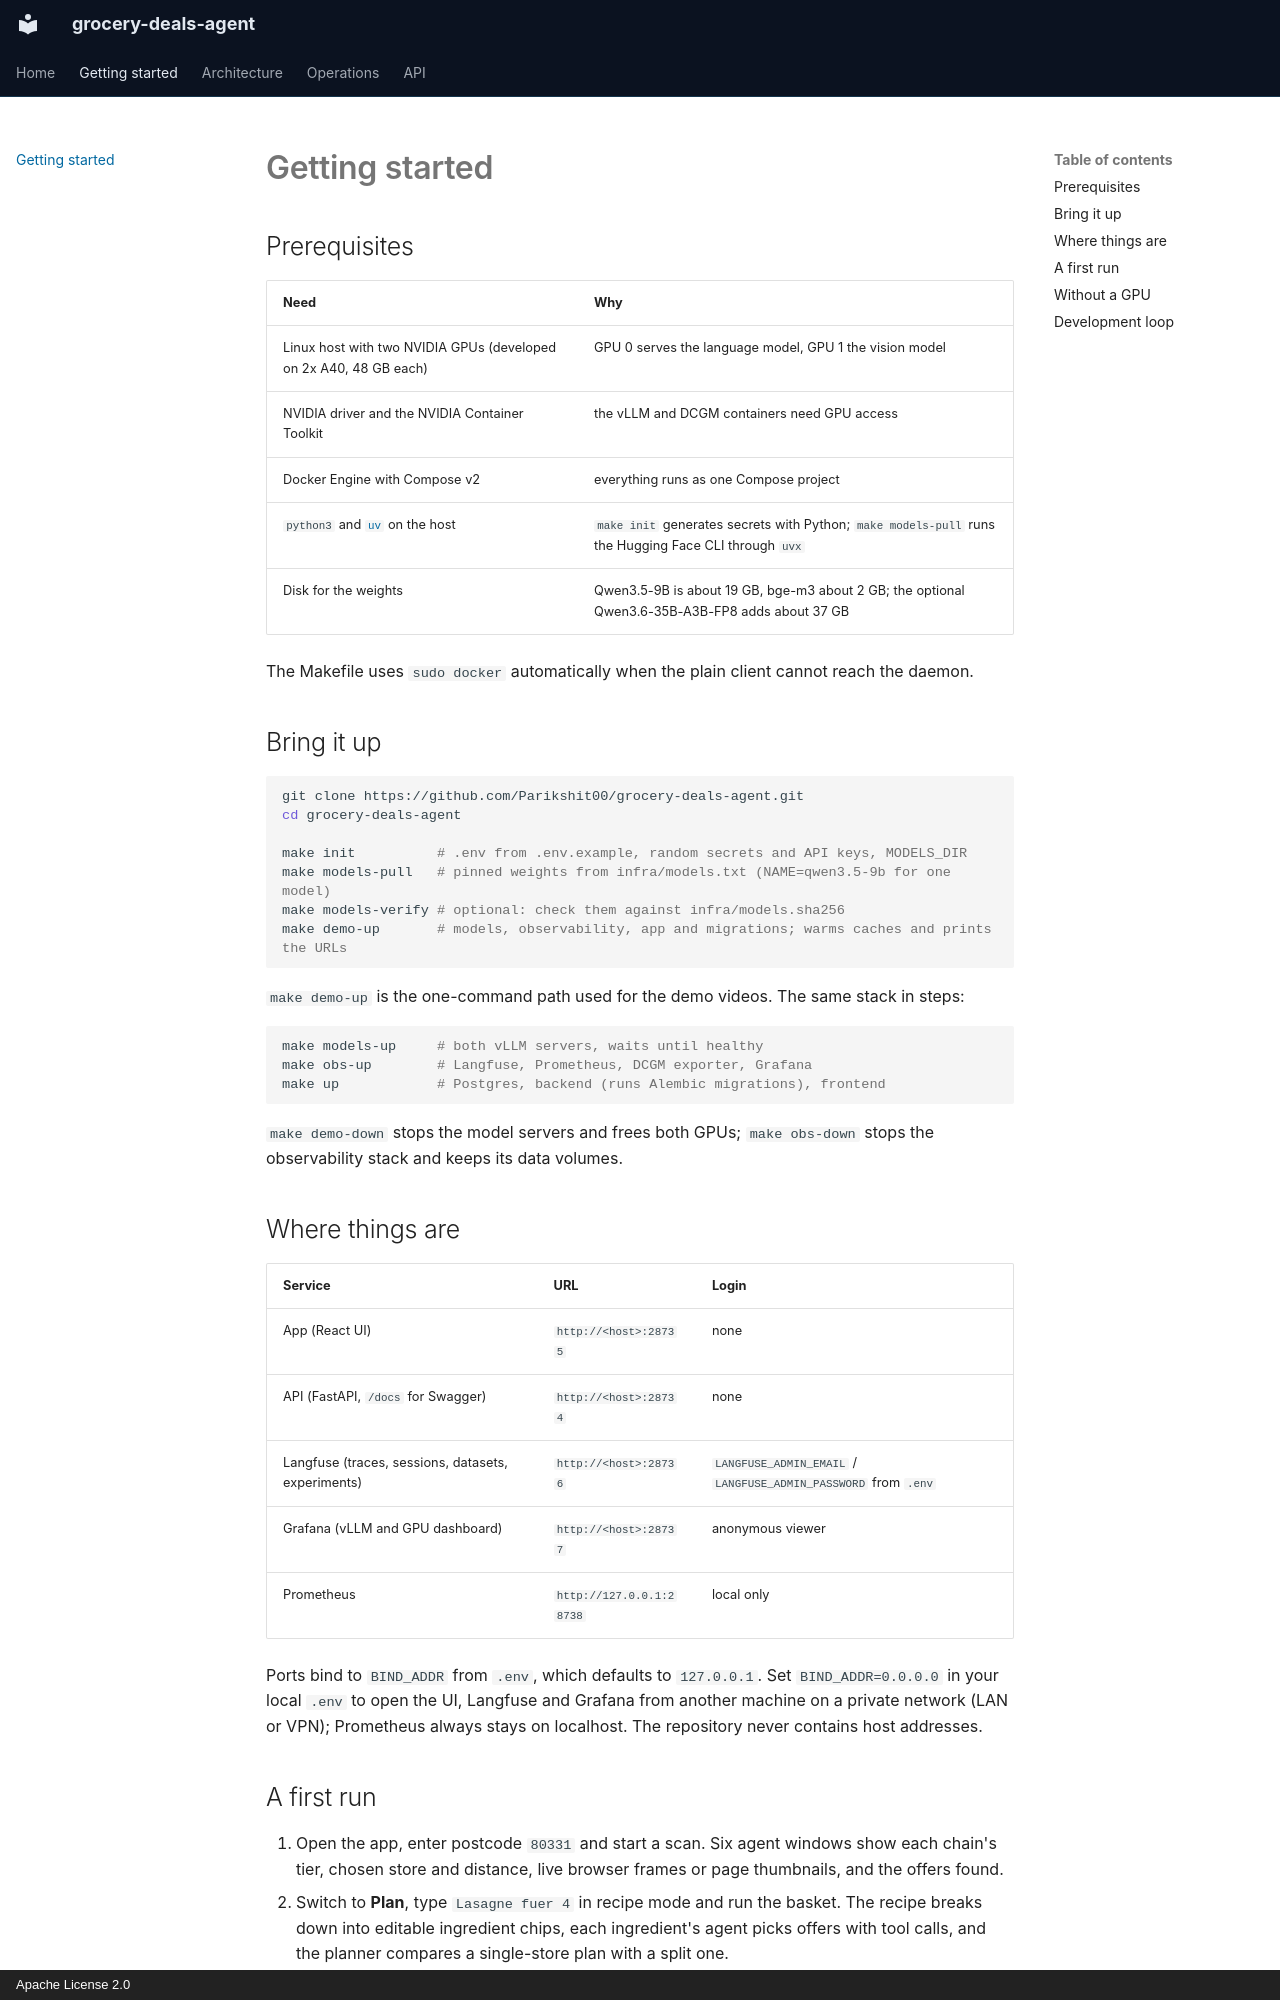

repository: Parikshit00/grocery-deals-agent · page: getting-started/index.html · generator: mkdocs · copyright: Apache License 2.0

# Getting started

## Prerequisites

| Need | Why |
|---|---|
| Linux host with two NVIDIA GPUs (developed on 2x A40, 48 GB each) | GPU 0 serves the language model, GPU 1 the vision model |
| NVIDIA driver and the NVIDIA Container Toolkit | the vLLM and DCGM containers need GPU access |
| Docker Engine with Compose v2 | everything runs as one Compose project |
| `python3` and [`uv`](https://docs.astral.sh/uv/) on the host | `make init` generates secrets with Python; `make models-pull` runs the Hugging Face CLI through `uvx` |
| Disk for the weights | Qwen3.5-9B is about 19 GB, bge-m3 about 2 GB; the optional Qwen3.6-35B-A3B-FP8 adds about 37 GB |

The Makefile uses `sudo docker` automatically when the plain client cannot reach the daemon.

## Bring it up

```bash
git clone https://github.com/Parikshit00/grocery-deals-agent.git
cd grocery-deals-agent

make init          # .env from .env.example, random secrets and API keys, MODELS_DIR
make models-pull   # pinned weights from infra/models.txt (NAME=qwen3.5-9b for one model)
make models-verify # optional: check them against infra/models.sha256
make demo-up       # models, observability, app and migrations; warms caches and prints the URLs
```

`make demo-up` is the one-command path used for the demo videos. The same stack in steps:

```bash
make models-up     # both vLLM servers, waits until healthy
make obs-up        # Langfuse, Prometheus, DCGM exporter, Grafana
make up            # Postgres, backend (runs Alembic migrations), frontend
```

`make demo-down` stops the model servers and frees both GPUs; `make obs-down` stops the
observability stack and keeps its data volumes.

## Where things are

| Service | URL | Login |
|---|---|---|
| App (React UI) | `http://<host>:28735` | none |
| API (FastAPI, `/docs` for Swagger) | `http://<host>:28734` | none |
| Langfuse (traces, sessions, datasets, experiments) | `http://<host>:28736` | `LANGFUSE_ADMIN_EMAIL` / `LANGFUSE_ADMIN_PASSWORD` from `.env` |
| Grafana (vLLM and GPU dashboard) | `http://<host>:28737` | anonymous viewer |
| Prometheus | `http://127.0.0.1:28738` | local only |

Ports bind to `BIND_ADDR` from `.env`, which defaults to `127.0.0.1`. Set `BIND_ADDR=0.0.0.0` in
your local `.env` to open the UI, Langfuse and Grafana from another machine on a private network
(LAN or VPN); Prometheus always stays on localhost. The repository never contains host addresses.
